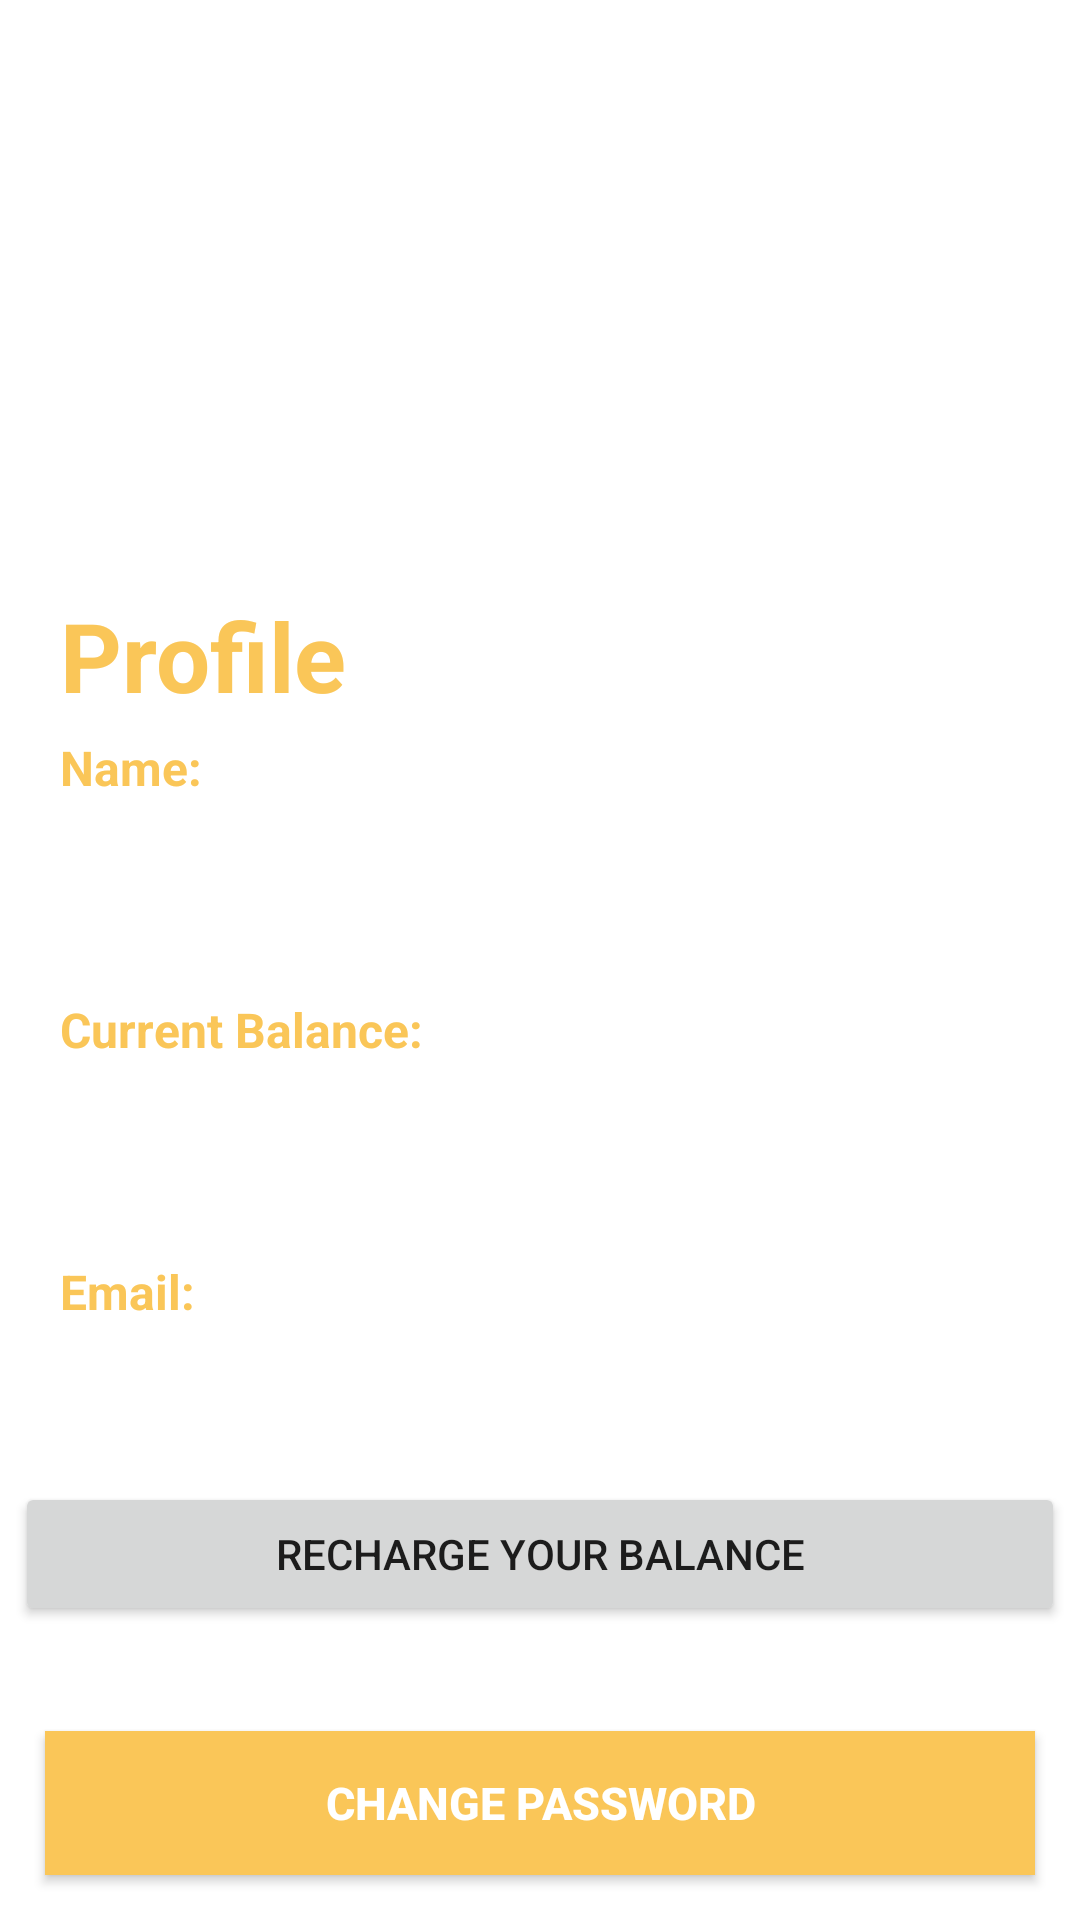

Produce the Android XML layout that renders to this screen, including the resource entries it uses.
<!-- AndroidManifest.xml: application theme Theme.MyApplication -->
<!-- res/layout/activity_setting.xml -->
<?xml version="1.0" encoding="utf-8"?>
<androidx.constraintlayout.widget.ConstraintLayout xmlns:android="http://schemas.android.com/apk/res/android"
    xmlns:app="http://schemas.android.com/apk/res-auto"
    xmlns:tools="http://schemas.android.com/tools"
    android:layout_width="match_parent"
    android:layout_height="match_parent"
    tools:context=".setting">

    <ScrollView
        android:id="@+id/scrollView3"
        android:layout_width="match_parent"
        android:layout_height="match_parent"
        tools:layout_editor_absoluteX="0dp"
        tools:layout_editor_absoluteY="0dp">

        <LinearLayout
            android:layout_width="match_parent"
            android:layout_height="wrap_content"
            android:orientation="vertical">


            <ImageView
                android:id="@+id/imageView3"
                android:layout_width="187dp"
                android:layout_height="164dp"
                android:layout_gravity="left"
                android:layout_marginTop="30dp"
                app:srcCompat="@drawable/ic_signup" />


            <TextView
                android:id="@+id/first_two"
                android:layout_width="match_parent"
                android:layout_height="wrap_content"
                android:layout_gravity="top"
                android:layout_marginLeft="20dp"
                android:gravity="center|start"
                android:paddingTop="3dp"
                android:text="Profile"
                android:textColor="@color/blue"
                android:textSize="32sp"
                android:textStyle="bold" />

            <LinearLayout
                android:layout_width="match_parent"
                android:layout_height="match_parent"
                android:layout_margin="5dp"
                android:orientation="vertical">

                <TextView
                    android:id="@+id/textView3"
                    android:layout_width="match_parent"
                    android:layout_height="wrap_content"
                    android:layout_marginLeft="15dp"
                    android:text="Name:"
                    android:textColor="@color/blue"
                    android:textSize="16sp"
                    android:textStyle="bold" />

                <TextView
                    android:id="@+id/get_name"
                    android:layout_width="290dp"
                    android:layout_height="wrap_content"
                    android:layout_gravity="center"
                    android:layout_margin="15dp"
                    android:layout_marginLeft="25dp"
                    android:layout_marginTop="30dp"

                    android:textSize="19dp" />
            </LinearLayout>

            <LinearLayout
                android:layout_width="match_parent"
                android:layout_height="match_parent"
                android:layout_margin="5dp"
                android:orientation="vertical">

                <TextView
                    android:id="@+id/textView4"
                    android:layout_width="match_parent"
                    android:layout_height="wrap_content"
                    android:layout_marginLeft="15dp"
                    android:text="Current Balance:"
                    android:textColor="@color/blue"
                    android:textSize="16sp"
                    android:textStyle="bold" />

                <TextView
                    android:id="@+id/get_balance"
                    android:layout_width="290dp"
                    android:layout_height="wrap_content"
                    android:layout_gravity="center"
                    android:layout_margin="15dp"
                    android:layout_marginLeft="25dp"
                    android:layout_marginTop="30dp"
                    android:textSize="19dp" />
            </LinearLayout>

            <LinearLayout
                android:layout_width="match_parent"
                android:layout_height="match_parent"
                android:layout_margin="5dp"
                android:orientation="vertical">

                <TextView
                    android:id="@+id/textView"
                    android:layout_width="match_parent"
                    android:layout_height="wrap_content"
                    android:layout_marginLeft="15dp"
                    android:text="Email:"
                    android:textColor="@color/blue"
                    android:textSize="16sp"
                    android:textStyle="bold" />

                <TextView
                    android:id="@+id/get_email"
                    android:layout_width="290dp"
                    android:layout_height="wrap_content"
                    android:layout_gravity="center"
                    android:layout_margin="15dp"
                    android:layout_marginLeft="25dp"
                    android:layout_marginTop="30dp"
                    android:ems="20"
                    android:textSize="17dp" />

                <Button
                    android:id="@+id/recharge"
                    android:layout_width="match_parent"
                    android:layout_height="wrap_content"
                    android:text="Recharge Your Balance" />


            </LinearLayout>

        </LinearLayout>
    </ScrollView>

    <Button
        android:id="@+id/change_pass"
        android:layout_width="match_parent"
        android:layout_height="wrap_content"
        android:layout_margin="15dp"
        android:background="@color/blue"
        android:text="Change password"
        android:textColor="@color/white"
        android:textSize="15dp"
        android:textStyle="bold"
        app:layout_constraintBottom_toBottomOf="@+id/scrollView3"
        app:layout_constraintStart_toStartOf="parent" />


</androidx.constraintlayout.widget.ConstraintLayout>
<!-- resources referenced by this layout -->
<resources>
  <color name="blue">#fac658</color>
  <color name="white">#FFFFFFFF</color>
  <style name="Theme.MyApplication" parent="Theme.MaterialComponents.DayNight.NoActionBar">
          
          <item name="colorPrimary">@color/blue</item>
          <item name="colorPrimaryVariant">@color/blue</item>
          <item name="colorOnPrimary">@color/white</item>
  
          <item name="android:statusBarColor" tools:targetApi="l">?attr/colorPrimaryVariant</item>
          
      </style>
</resources>
